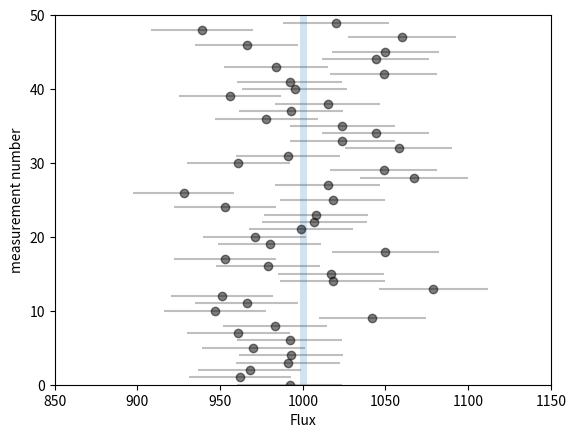

Python code for this plot:
import numpy as np
import matplotlib.pyplot as plt
from scipy import stats

############################################################
# Example 1: Photon Counts
print("Example #1")

# Generate the data
np.random.seed(1)  # for repeatability
F_true = 1000  # true flux, say number of photons measured in 1 second
N = 50 # number of measurements
F = stats.poisson(F_true).rvs(N)  # N measurements of the flux
e = np.sqrt(F)  # errors on Poisson counts estimated via square root

# Visualize the data
fig, ax = plt.subplots()
ax.errorbar(F, np.arange(N), xerr=e, fmt='ok', ecolor='gray', alpha=0.5)
ax.vlines([F_true], 0, N, linewidth=5, alpha=0.2)
ax.set_xlabel("Flux");ax.set_ylabel("measurement number")
ax.set_xlim(850, 1150)
ax.set_ylim(0, 50)
fig.savefig("figure1.png")
print("  Saving figure1.png")

# Frequentist Result
w = 1. / e ** 2
print("""
      F_true = {0}
      F_est  = {1:.0f} +/- {2:.0f} (based on {3} measurements)
      """.format(F_true, (w * F).sum() / w.sum(), w.sum() ** -0.5, N))
